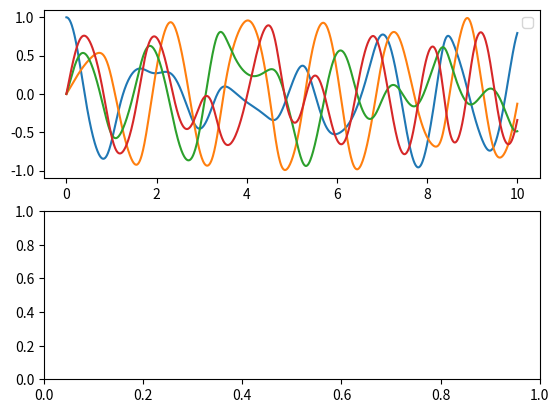

Recreate this plot in Python.
# tumblingSatelliteEkfSlam.py

import numpy as np
import matplotlib.pyplot as plt
# import scipy


class Satellite():

    def __init__(self, J, quat_0=np.array([1.0, 0.0, 0.0, 0.0]), omega_0=np.array([0.0, 0.0, 0.0])):
        self.Jx = J[0]
        self.Jy = J[1]
        self.Jz = J[2]
        self.quat = quat_0
        self.omega = omega_0

    def get_attitude_quat(self):
        return self.quat

    def get_ang_vel(self):
        return self.omega

    def update_dynamics(self, tau_x, tau_y, tau_z, dt):
        self.omega[0] = self.omega[0] + ((self.Jy - self.Jz) * self.omega[1] * self.omega[2] + tau_x) / self.Jx * dt # + noise
        self.omega[1] = self.omega[1] + ((self.Jz - self.Jx) * self.omega[2] * self.omega[0] + tau_y) / self.Jy * dt # + noise
        self.omega[2] = self.omega[2] + ((self.Jx - self.Jy) * self.omega[0] * self.omega[1] + tau_z) / self.Jz * dt # + noise

    def get_omega_skew(self):
        Omega = np.array([
            [0., -self.omega[0], self.omega[1]],
            [self.omega[0], 0., -self.omega[2]],
            [-self.omega[1], self.omega[2], 0.]
        ])
        return Omega

    def update_attitude(self, dt):
        At = np.array([
            [0., -self.omega[0], -self.omega[1], -self.omega[2]],
            [self.omega[0], 0., -self.omega[2], self.omega[1]],
            [self.omega[1], self.omega[2], 0., -self.omega[0]],
            [self.omega[2], -self.omega[1], self.omega[1], 0.]
        ])
        # print(At)
        Bt = (np.identity(4) + At * dt)
        # print(Bt)
        new_quat = (np.identity(4) + At * dt) @ self.quat
        self.quat = new_quat / np.linalg.norm(new_quat)
        # print(self.quat)
        

    def __str__(self):
        return "Satellite with inertia: [%f, %f, %f]" % ( self.Jx, self.Jy, self.Jz )

##################################################################################################3

class SatelliteSimulation():

    def __init__(self, satellite, period, timestep, control):
        self.sat = satellite
        self.T = period
        self.dt = timestep
        # vector of control effort (torque about x,y,z):
        self.tau = control
        # number of timesteps:
        self.n = int(period / dt) + 1
        self.t = np.linspace(0.0, period, self.n)
        # satellite attitude (quaternion) at each timestep:
        self.sat_quat = np.zeros((n,4))
        # satellite angular velocity (omega) at each timestep:
        self.sat_omega = np.zeros((n,3))

    def set_attitude(self, attitude_quat):
        self.sat_quat = attitude_quat

    def get_sat_attitude(self):
        return self.sat.sat_quat

    def set_sat_ang_vel(self, new_sat_ang_vel):
        self.sat_omega = new_sat_ang_vel

    def get_sat_ang_vel(self):
        return self.sat_omega

    def set_control(self, new_control):
        self.tau = new_control

    def run_simulation(self, plot_results=True):
        
        # Iterate through each timestep
        for i in range(self.n):

            # store attitude and angular velocity
            self.sat_omega[i] = self.sat.get_ang_vel()
            self.sat_quat[i] = self.sat.get_attitude_quat()

            # update dynamics and kinematics based on control effort
            self.sat.update_dynamics(self.tau[0][i], self.tau[1][i], self.tau[2][i], dt)
            self.sat.update_attitude(dt)
        
        if (plot_results):
            fig, (ax1, ax2) = plt.subplots(2,1)
            for i in range(4):
                ax1.plot(self.t, self.sat_quat[0:, i])
            # ax1.title('Satellite Attitude')
            # ax1.ylabel('Quaternion Value')
            legend = ax1.legend()
            plt.show()


################################################################################################

# satellite and simulation params
Jx = 10
Jy = 50
Jz = 50
J = np.array([Jx, Jy, Jz])
T = 10
dt = 1e-2
n = int(T / dt) + 1
t = np.linspace(0.0, T, n)
sat_tau = np.array([np.ones(n), np.cos(t), -2*np.sin(t)])

sat = Satellite(J, omega_0=[1., 2. ,3.])
sat_sim = SatelliteSimulation(sat, T, dt, sat_tau)
sat_sim.run_simulation()


